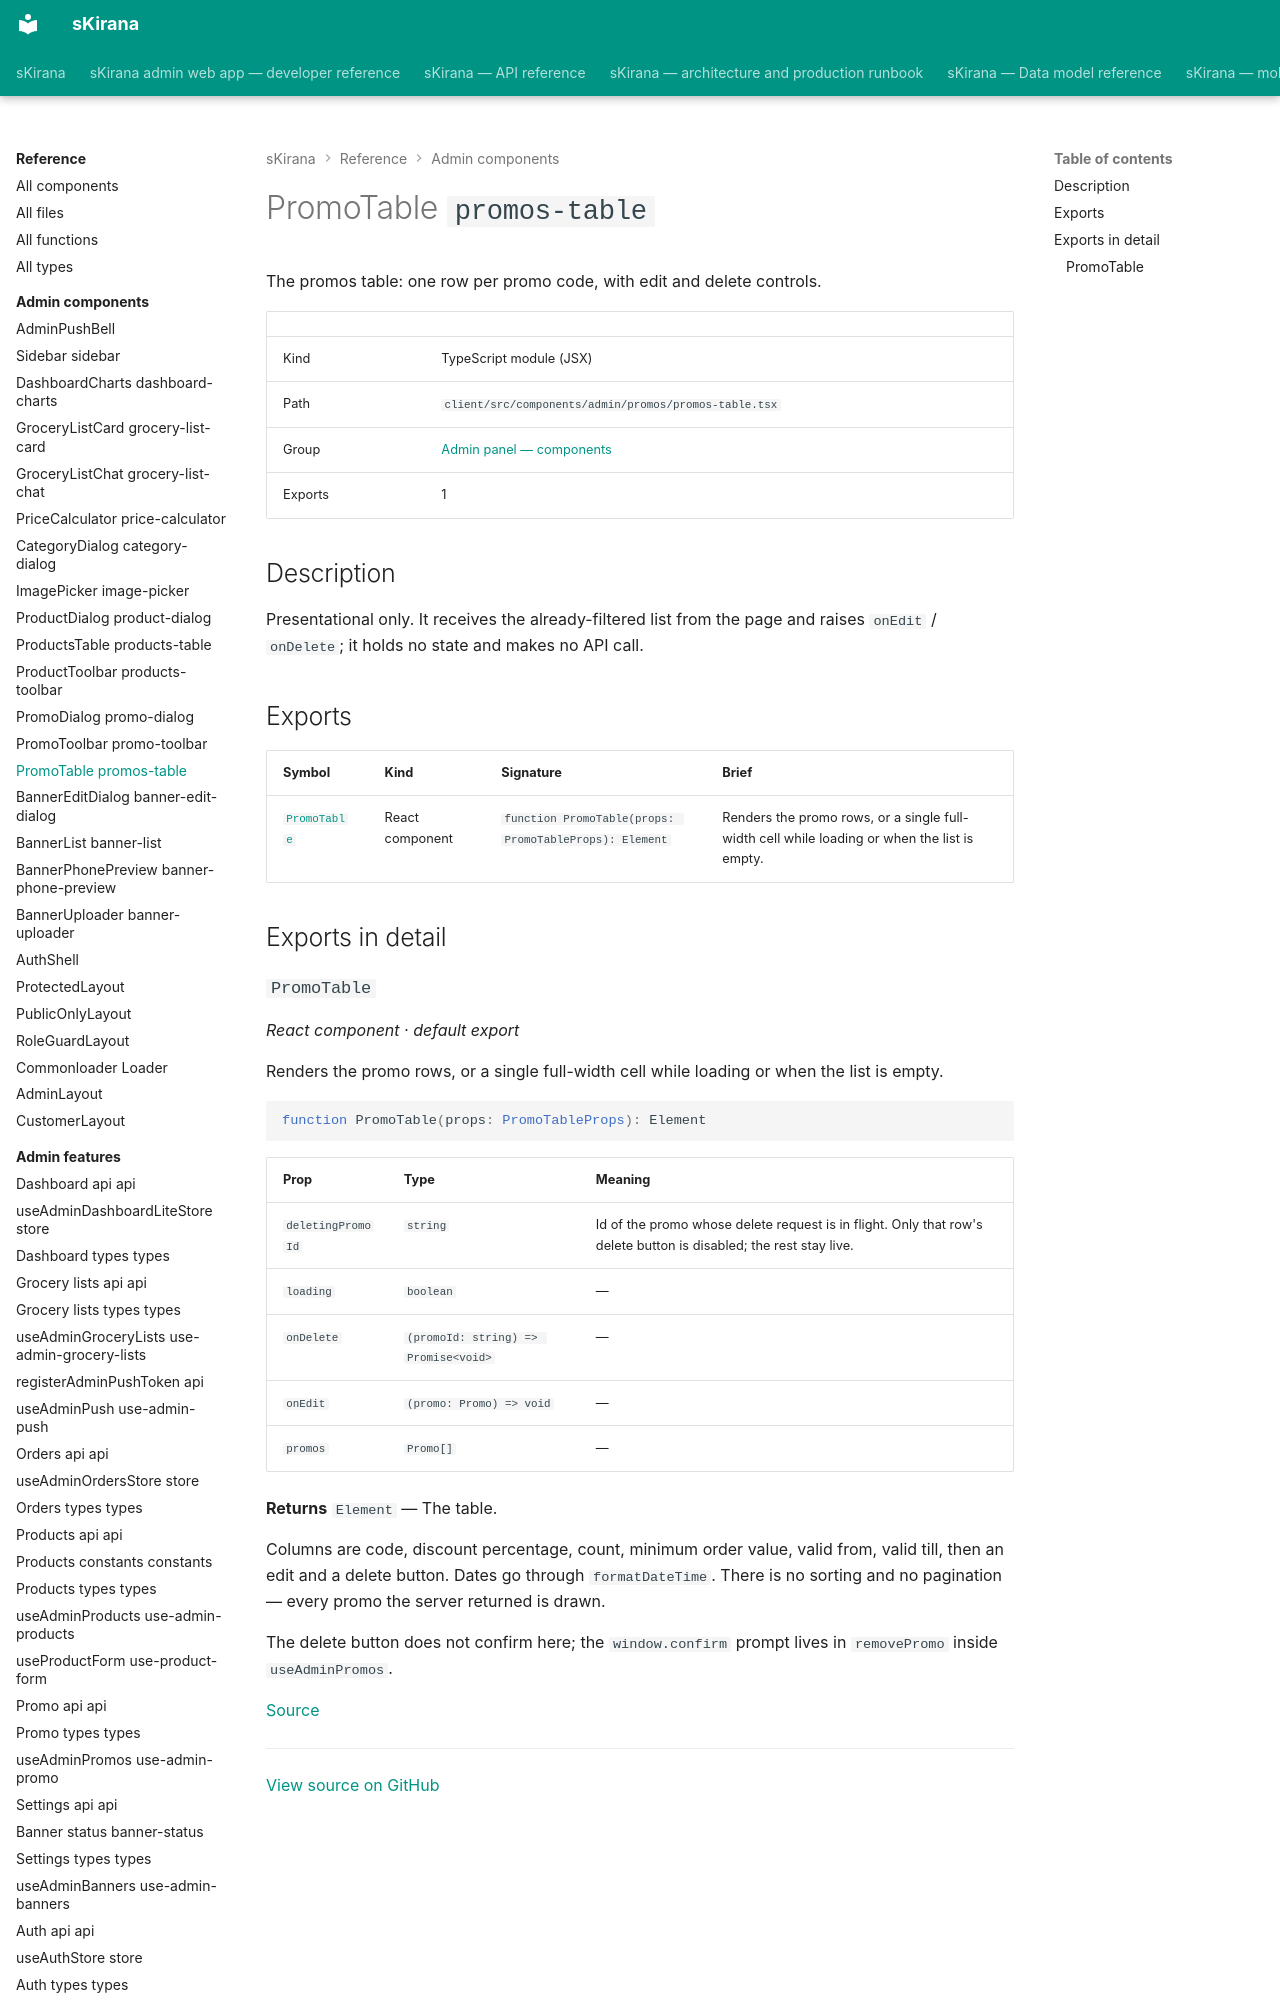

repository: shiv-anshu-gupta/TypeScriptProject · page: reference/admin-components/components-admin-promos-promos-table/index.html · generator: mkdocs

# PromoTable `promos-table`

The promos table: one row per promo code, with edit and delete controls.

|  |  |
|---|---|
| Kind | TypeScript module (JSX) |
| Path | `client/src/components/admin/promos/promos-table.tsx` |
| Group | [Admin panel — components](index.md) |
| Exports | 1 |

## Description

Presentational only. It receives the already-filtered list from the page and
raises `onEdit` / `onDelete`; it holds no state and makes no API call.
